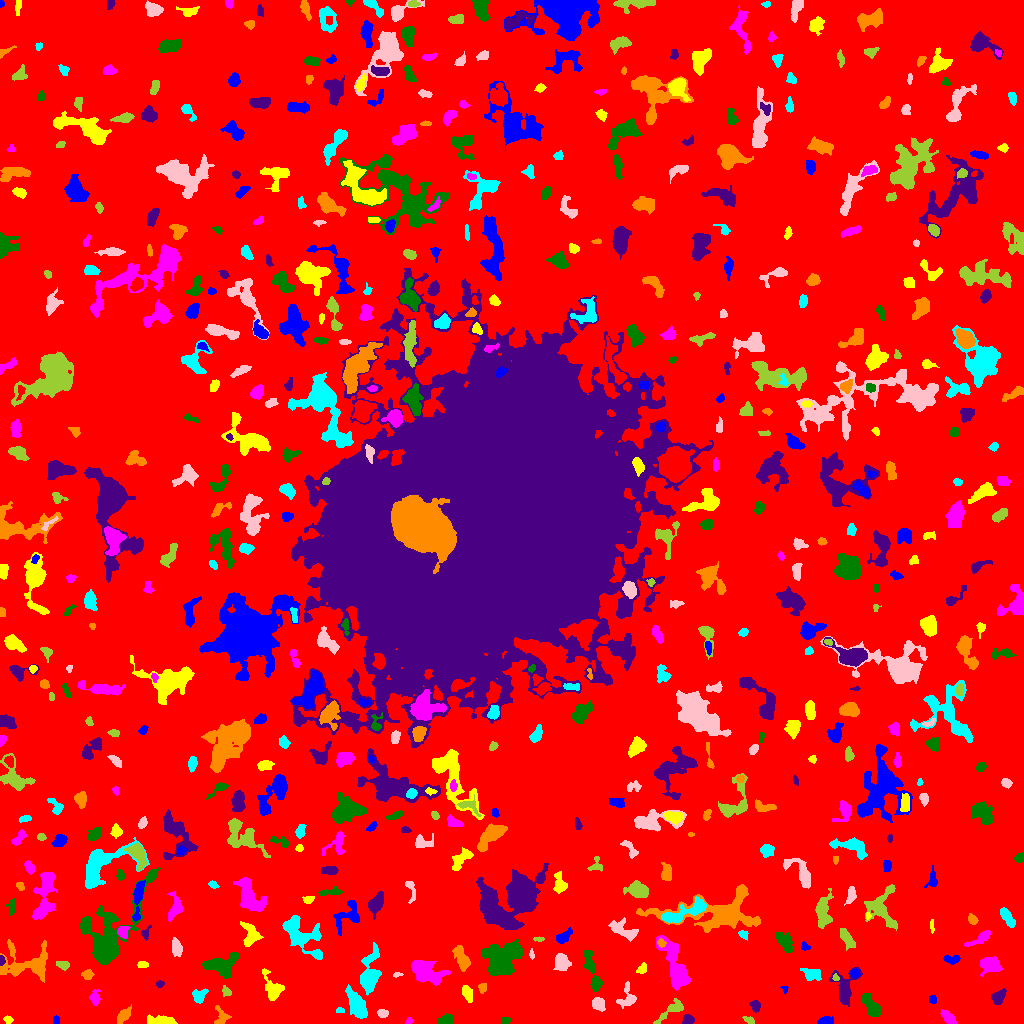

The file beside this chart, header and first rows:
ID, X, Y, A, B, theta, total_flux, mu_max, mu_median, mu_mean, R_fwhm, R_e, R10, R90, x_start, x_end, y_start, y_end, area, greylevel
0, 516.9, 517.4, 305.1, 303.6, 0.7364, 1495085, 11.0, 2.0, 1.906, 70.79, 234.5, 90.51, 379.7, 0, 1023, 0, 1023, 784596, 1.906
1, 826.0, 2.443, 3.492, 1.839, 0.1508, 370.0, 7.0, 3.0, 3.217, 4.068, 3.141, 1.262, 4.918, 817, 833, 0, 7, 115, 8.217
2, 7.904, 3.807, 2.3, 1.714, -0.3147, 135.0, 4.0, 2.0, 2.077, 3.568, 2.523, 0.9772, 3.989, 3, 13, 0, 8, 65, 7.077
3, 409, 2.505, 1.862, 1.529, 0.6906, 99.0, 4.0, 2.0, 2.2, 3.141, 2.111, 0.7979, 3.29, 405, 413, 0, 6, 45, 6.2
4, 506, 3.034, 2.007, 1.662, -0.0863, 176.0, 7.0, 2.0, 2.885, 2.646, 2.257, 0.7979, 3.656, 502, 510, 0, 7, 61, 7.885
5, 688, 3.912, 2.363, 1.996, -0.3867, 260.0, 7.0, 2.0, 2.476, 3.241, 2.764, 0.9772, 4.334, 682, 694, 0, 9, 105, 7.476
6, 220.7, 4.909, 4.681, 3.423, 1.414, 440.0, 9.0, 2.0, 2.699, 2.985, 3.241, 1.128, 6.024, 214, 231, 0, 18, 163, 6.699
7, 357.2, 17.66, 8.184, 3.305, -1.079, 1626, 12.0, 3.0, 3.773, 6.077, 6.18, 2.185, 10.01, 345, 367, 5, 39, 431, 7.773
8, 382.8, 10.3, 2.35, 1.736, 0.02434, 300.0, 9.0, 3.0, 3.409, 2.932, 2.523, 0.9772, 4.068, 377, 388, 6, 14, 88, 8.409
9, 749.1, 2.892, 2.848, 1.259, -0.5037, 93.0, 3.0, 1.0, 1.274, 3.09, 2.326, 0.9772, 3.656, 742, 754, 0, 7, 73, 6.274
10, 1011, 2.543, 8.331, 2.279, 0.01691, 3175, 33.0, 8.0, 10.21, 4.853, 4.583, 1.784, 7.818, 985, 1023, 0, 11, 311, 14.21
11, 56.14, 3.5, 2.291, 1.245, -0.0, 56.0, 2.0, 1.0, 1.018, 3.568, 2.034, 0.7979, 3.29, 53, 59, 0, 8, 55, 6.018
12, 162.5, 2.438, 6.241, 1.955, -0.08294, 1192, 17.0, 4.0, 5.418, 4.107, 3.868, 1.493, 6.723, 147, 177, 0, 9, 220, 9.418
13, 948.9, 5.154, 4.249, 2.143, -0.7889, 635.0, 9.0, 4.0, 4.071, 4.583, 3.785, 1.493, 5.944, 940, 956, 0, 14, 156, 8.071
14, 445.2, 3.119, 3.486, 2.232, 0.2631, 582.0, 10.0, 4.0, 4.279, 4.334, 3.338, 1.262, 5.412, 437, 452, 0, 11, 136, 8.279
15, 755.1, 18.23, 2.505, 2.229, -1.005, 264.0, 7.0, 2.0, 2.491, 3.09, 2.764, 0.9772, 4.514, 749, 760, 11, 23, 106, 7.491
16, 123.6, 8.069, 4.698, 2.299, 0.8466, 481.0, 6.0, 3.0, 2.88, 5.781, 4.26, 1.693, 6.408, 117, 131, 0, 19, 167, 6.88
17, 339.7, 13.27, 2.127, 1.324, -0.0243, 117.0, 5.0, 2.0, 2.489, 2.646, 2.111, 0.7979, 3.241, 336, 344, 11, 16, 47, 7.489
18, 598.1, 19.36, 3.154, 2.63, -0.9237, 447.0, 7.0, 3.0, 2.811, 4.26, 3.7, 1.382, 5.781, 592, 605, 12, 26, 159, 7.811
19, 672.3, 13.16, 8.722, 2.167, 0.5953, 419.0, 7.0, 1.0, 1.746, 3.338, 3.7, 1.262, 6.555, 653, 683, 0, 25, 240, 6.746
20, 433.7, 22.83, 4.622, 1.731, 1.449, 163.0, 3.0, 1.0, 1.347, 4.029, 2.985, 1.262, 4.754, 430, 439, 14, 31, 121, 7.347
21, 933.1, 23.99, 1.906, 1.721, -1.486, 158.0, 6.0, 2.0, 2.469, 3.09, 2.185, 0.7979, 3.478, 929, 936, 20, 28, 64, 7.469
22, 273.2, 35.78, 7.439, 4.21, -1.096, 748.0, 6.0, 2.0, 2.36, 6.05, 5.441, 2.034, 8.704, 262, 284, 23, 55, 317, 6.36
23, 95.04, 24.81, 3.262, 2.075, 1.395, 188.0, 5.0, 1.0, 1.414, 3.038, 2.877, 1.128, 4.951, 89, 100, 18, 34, 133, 6.414
24, 871.5, 17.32, 7.068, 2.926, -1.037, 940.0, 7.0, 3.0, 3.219, 5.997, 5.323, 2.034, 8.387, 861, 880, 7, 30, 292, 7.219
25, 998.3, 26.38, 3.989, 2.62, 0.8834, 753.0, 9.0, 4.0, 4.378, 5.078, 4.068, 1.596, 6.257, 991, 1006, 19, 35, 172, 8.378
26, 482.2, 35.43, 2.388, 1.666, -1.542, 88.0, 2.0, 1.0, 1.128, 4.222, 2.585, 1.128, 3.868, 478, 486, 30, 40, 78, 6.128
27, 199.8, 27.7, 4.039, 2.936, 0.7938, 515.0, 7.0, 3.0, 3.16, 4.618, 4.029, 1.596, 6.232, 192, 208, 20, 35, 163, 7.16
28, 627.7, 25.17, 5.842, 4.417, 1.418, 538.0, 7.0, 2.0, 2.37, 3.613, 4.652, 1.693, 7.399, 616, 636, 15, 42, 227, 6.37
29, 226.4, 32.05, 2.451, 1.534, -0.6971, 94.0, 4.0, 1.0, 1.16, 3.241, 2.326, 0.7979, 3.568, 222, 231, 27, 38, 81, 6.16
30, 180.1, 46.91, 10.77, 3.608, 0.5459, 1397, 10.0, 3.0, 3.303, 5.499, 5.863, 2.111, 9.901, 153, 194, 33, 60, 423, 7.303
31, 784.8, 34.29, 2.178, 1.601, -1.295, 102.0, 5.0, 2.0, 2.372, 2.459, 2.111, 0.7979, 3.192, 780, 788, 29, 37, 43, 6.372
32, 467.4, 30.77, 3.897, 1.977, -1.172, 318.0, 7.0, 2.0, 2.106, 3.09, 3.29, 1.262, 5.557, 462, 472, 21, 38, 151, 8.106
33, 675.1, 58.4, 15.63, 4.585, -1.218, 2636, 8.0, 3.0, 3.496, 10.88, 8.612, 3.478, 13.33, 656, 690, 33, 88, 754, 7.496
34, 592.7, 50.21, 12.72, 2.567, -1.285, 894.0, 7.0, 2.0, 2.622, 4.918, 5.698, 2.111, 9.009, 583, 602, 32, 73, 341, 6.622
35, 159.6, 39.63, 1.826, 1.394, 0.2882, 79.0, 4.0, 1.0, 1.463, 2.821, 2.034, 0.5642, 3.241, 156, 164, 36, 43, 54, 9.463
36, 87.49, 48.73, 2.564, 1.957, 0.1309, 138.0, 4.0, 1.0, 1.353, 3.523, 2.706, 0.9772, 4.478, 81, 94, 44, 54, 102, 6.353
37, 811.8, 49.47, 4.566, 2.77, -0.06707, 190.0, 3.0, 1.0, 0.95, 4.068, 3.7, 1.382, 5.944, 800, 821, 43, 55, 200, 6.95
38, 397.4, 48.7, 2.3, 0.9513, 0.03708, 57.0, 3.0, 1.0, 1.326, 2.326, 1.784, 0.5642, 2.932, 393, 403, 46, 51, 43, 6.326
39, 835.6, 45.57, 1.724, 1.46, -1.12, 148.0, 7.0, 3.0, 3.442, 2.394, 1.954, 0.7979, 3.241, 832, 839, 43, 50, 43, 11.44
40, 296.5, 45.15, 3.992, 1.989, -0.3115, 384.0, 9.0, 2.0, 2.824, 2.764, 3.29, 1.128, 5.528, 289, 305, 40, 50, 136, 6.824
41, 854.6, 50.1, 2.28, 2.2, -0.256, 259.0, 6.0, 3.0, 3.198, 4.029, 2.932, 1.128, 4.442, 850, 860, 45, 55, 81, 9.198
42, 642.4, 54.85, 2.76, 1.674, 0.9849, 112.0, 4.0, 1.0, 1.244, 3.29, 2.585, 0.9772, 4.107, 636, 646, 50, 61, 90, 7.244
43, 990.8, 58.03, 4.909, 3.855, -0.1652, 892.0, 8.0, 3.0, 2.973, 5.614, 5.202, 1.954, 8.406, 980, 1002, 47, 67, 300, 6.973
44, 220.3, 58, 8.605, 5.221, 0.1153, 2764, 13.0, 5.0, 5.573, 7.356, 6.91, 2.646, 10.94, 202, 239, 45, 71, 496, 8.573
45, 844, 34.88, 8.828, 5.36, -1.512, 1369, 10.0, 3.0, 3.275, 5.698, 5.809, 2.185, 9.739, 829, 862, 17, 56, 418, 7.275
46, 29.01, 59.03, 13.04, 8.314, -0.2102, 1173, 7.0, 1.0, 1.466, 4.618, 7.114, 2.585, 12.14, 0, 47, 41, 84, 800, 6.466
47, 369.6, 50.73, 11.63, 4.46, 1.405, 1643, 7.0, 3.0, 2.898, 7.632, 7.421, 2.877, 11.73, 360, 381, 28, 81, 567, 6.898
48, 561.6, 61.65, 3.58, 2.817, -0.9301, 673.0, 9.0, 2.0, 2.864, 4.583, 4.029, 1.596, 6.457, 553, 571, 53, 70, 235, 7.864
49, 62.83, 58.47, 3.285, 1.968, -0.1582, 243.0, 5.0, 2.0, 2.359, 3.868, 3.241, 1.262, 4.918, 56, 69, 53, 62, 103, 7.359
50, 724.8, 48.23, 3.983, 2.582, -1.213, 352.0, 6.0, 1.0, 1.833, 4.583, 3.523, 1.382, 5.47, 719, 738, 37, 57, 192, 6.833
51, 951.8, 63.93, 4.325, 2.101, -0.005156, 178.0, 3.0, 1.0, 1.435, 4.146, 3.568, 1.262, 5.614, 943, 960, 59, 69, 124, 6.435
52, 142.5, 59.05, 2.613, 1.444, -0.002521, 224.0, 7.0, 3.0, 3.111, 2.985, 2.459, 0.9772, 3.909, 137, 148, 56, 62, 72, 7.111
53, 427.5, 51.28, 9.301, 4.808, -0.4027, 1978, 8.0, 3.0, 3.399, 9.424, 7.777, 3.038, 11.87, 411, 450, 38, 63, 582, 7.399
54, 503.6, 67.58, 10.32, 7.499, 0.4536, 3861, 11.0, 3.0, 3.956, 8.667, 9.339, 3.478, 15.1, 481, 523, 48, 84, 976, 7.956
55, 1.125, 63.58, 1.942, 1.066, -1.569, 72.0, 5.0, 1.0, 1.385, 1.954, 1.693, 0.5642, 2.764, 0, 5, 58, 68, 52, 8.385
56, 462.3, 64.01, 6.021, 2.34, -1.211, 506.0, 6.0, 2.0, 1.827, 5.262, 4.514, 1.596, 7.225, 452, 470, 52, 78, 277, 6.827
57, 299.8, 89.35, 12.58, 6.217, -0.7673, 2262, 7.0, 3.0, 3.032, 9.339, 8.176, 3.241, 13.13, 282, 322, 64, 108, 746, 7.032
58, 531.6, 68.71, 2.349, 1.039, -1.473, 96.0, 5.0, 2.0, 2.087, 2.326, 1.871, 0.5642, 3.09, 529, 534, 64, 75, 46, 7.087
59, 846.2, 86.3, 5.287, 1.95, -0.9467, 350.0, 5.0, 2.0, 1.707, 4.184, 3.989, 1.493, 6.482, 840, 855, 73, 95, 205, 6.707
... 581 more rows
